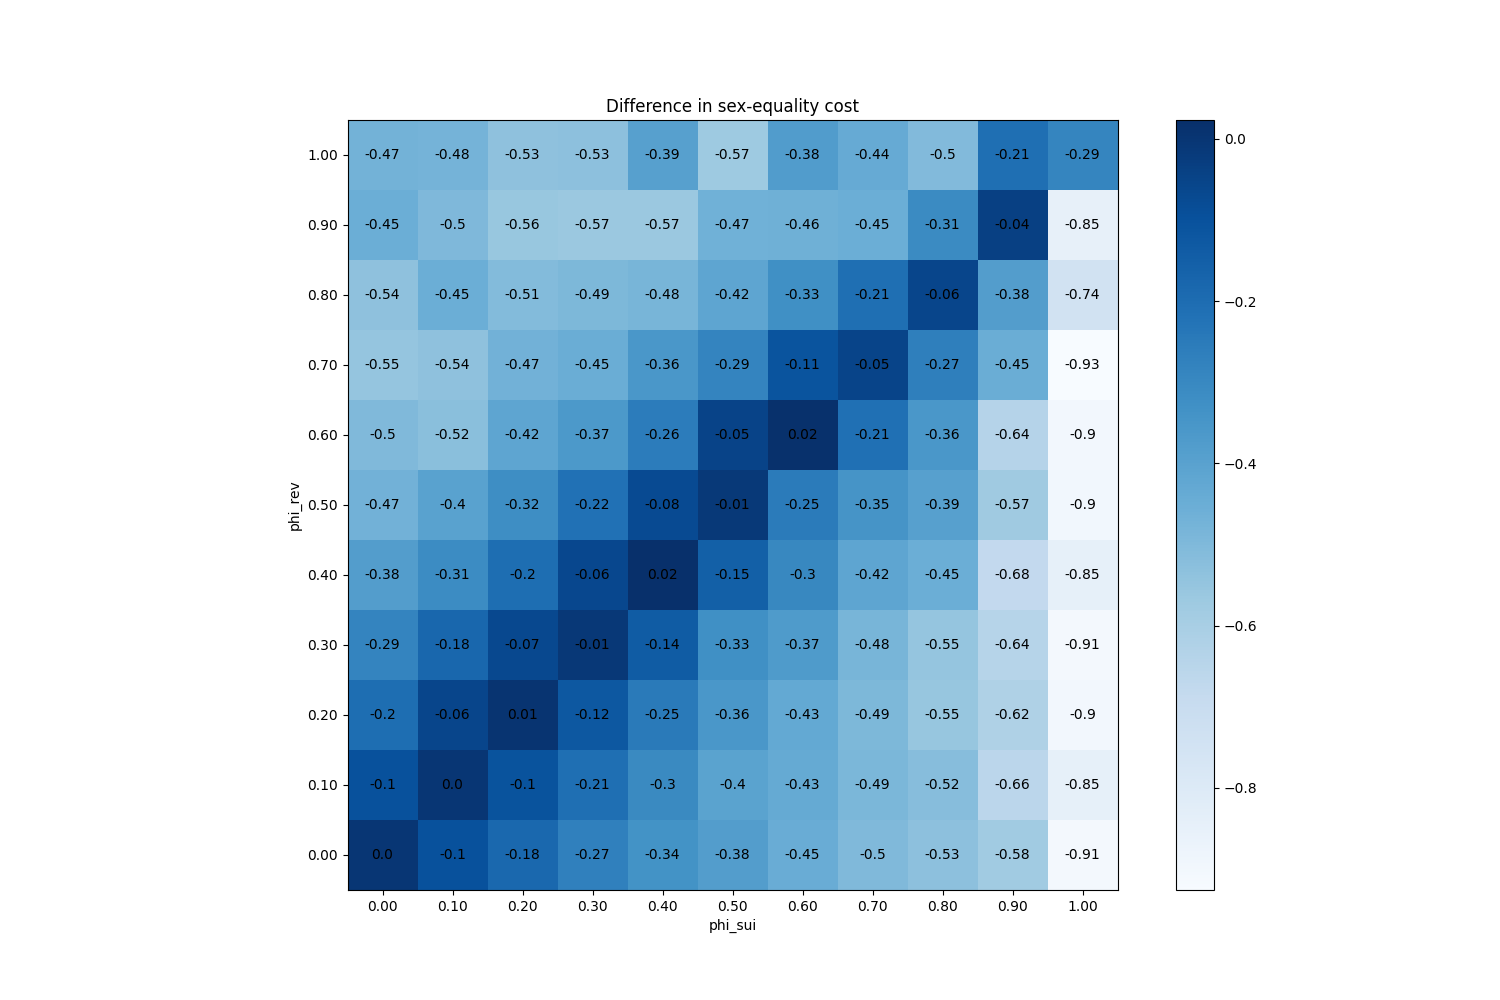

The data file committed next to this chart (first rows):
phi_sui, phi_rev
(0.0, 0.0), 0.0
(0.0, 0.1), -0.09636
(0.0, 0.2), -0.2037
(0.0, 0.3), -0.2877
(0.0, 0.4), -0.3834
(0.0, 0.5), -0.4661
(0.0, 0.6), -0.503
(0.0, 0.7), -0.5504
(0.0, 0.8), -0.5359
(0.0, 0.9), -0.4543
(0.0, 1.0), -0.4707
(0.1, 0.0), -0.09716
(0.1, 0.1), 0.00084
(0.1, 0.2), -0.05548
(0.1, 0.3), -0.1804
(0.1, 0.4), -0.3137
(0.1, 0.5), -0.4012
(0.1, 0.6), -0.5232
(0.1, 0.7), -0.5356
(0.1, 0.8), -0.4535
(0.1, 0.9), -0.4963
(0.1, 1.0), -0.4768
(0.2, 0.0), -0.1816
(0.2, 0.1), -0.1034
(0.2, 0.2), 0.00852
(0.2, 0.3), -0.06784
(0.2, 0.4), -0.2041
(0.2, 0.5), -0.319
(0.2, 0.6), -0.4165
(0.2, 0.7), -0.4675
(0.2, 0.8), -0.5078
(0.2, 0.9), -0.5554
(0.2, 1.0), -0.5348
(0.3, 0.0), -0.2696
(0.3, 0.1), -0.2082
(0.3, 0.2), -0.1219
(0.3, 0.3), -0.00816
(0.3, 0.4), -0.06248
(0.3, 0.5), -0.2152
(0.3, 0.6), -0.3658
(0.3, 0.7), -0.4502
(0.3, 0.8), -0.4932
(0.3, 0.9), -0.5651
(0.3, 1.0), -0.5322
(0.4, 0.0), -0.3367
(0.4, 0.1), -0.3044
(0.4, 0.2), -0.2487
(0.4, 0.3), -0.138
(0.4, 0.4), 0.02336
(0.4, 0.5), -0.07612
(0.4, 0.6), -0.257
(0.4, 0.7), -0.3563
(0.4, 0.8), -0.4829
(0.4, 0.9), -0.5654
(0.4, 1.0), -0.3928
(0.5, 0.0), -0.3844
(0.5, 0.1), -0.4044
(0.5, 0.2), -0.3554
(0.5, 0.3), -0.3262
(0.5, 0.4), -0.1528
... 61 more rows
